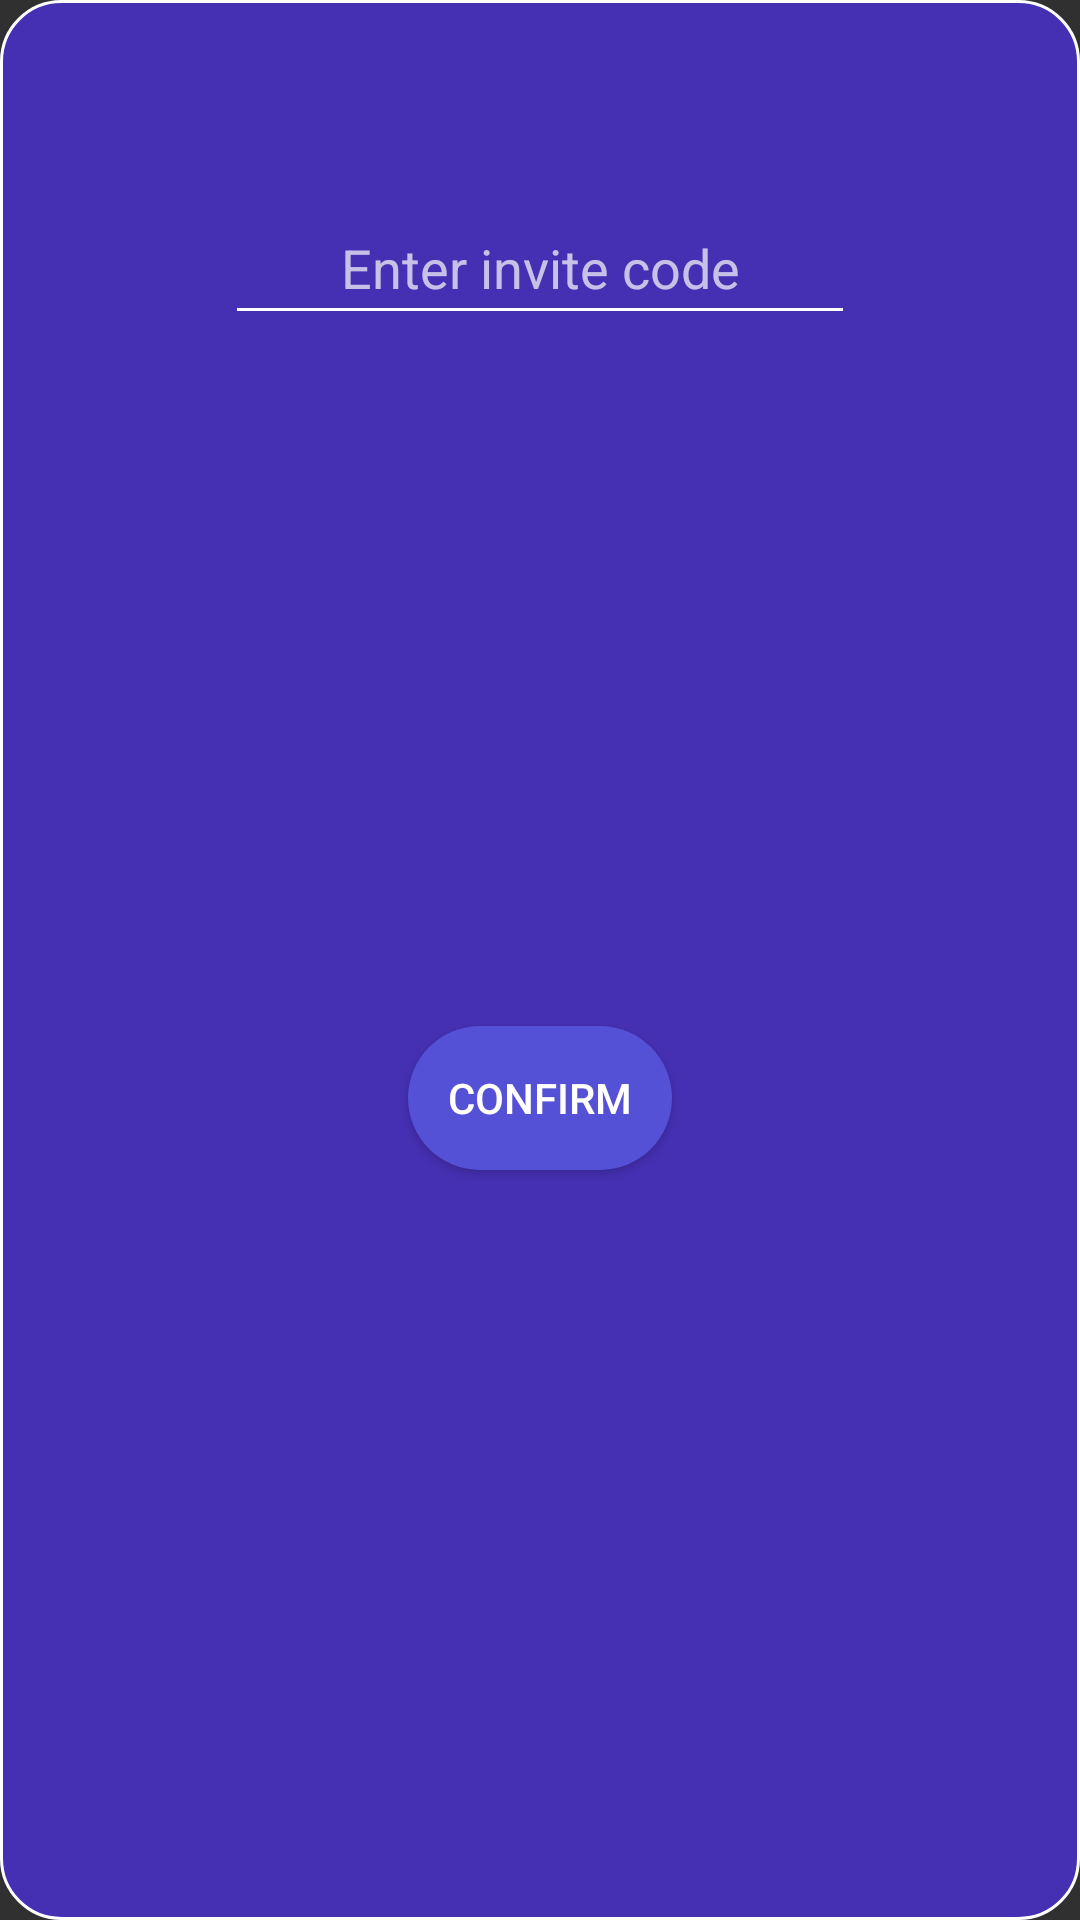

The Android layout XML behind this screen, and the referenced resources:
<!-- AndroidManifest.xml: application theme AppTheme -->
<!-- res/layout/popup_window_join_or_create_lobby.xml -->
<?xml version="1.0" encoding="utf-8"?>
<androidx.constraintlayout.widget.ConstraintLayout xmlns:android="http://schemas.android.com/apk/res/android"
    xmlns:app="http://schemas.android.com/apk/res-auto"
    android:layout_width="wrap_content"
    android:layout_height="wrap_content"
    android:padding="20dp"
    android:background="@drawable/custom_popup">

        <TextView
            android:backgroundTint="#00000000"

            android:id="@+id/textJoinOrCreate"
            android:layout_width="wrap_content"
            android:layout_height="wrap_content"
            android:text=""
            android:textSize="25sp"
            app:layout_constraintEnd_toEndOf="parent"
            app:layout_constraintStart_toStartOf="parent"
            app:layout_constraintTop_toTopOf="parent" />

        <EditText
            android:backgroundTint="@color/white"
            android:id="@+id/inputCodeOrName"
            android:layout_width="wrap_content"
            android:layout_height="wrap_content"
            android:layout_marginTop="10dp"
            android:ems="10"
            android:gravity="center"
            android:hint="Enter invite code"
            android:inputType="textPersonName"
            android:minHeight="48dp"
            app:layout_constraintEnd_toEndOf="parent"
            app:layout_constraintStart_toStartOf="parent"
            app:layout_constraintTop_toBottomOf="@+id/textJoinOrCreate" />

        <Button
            android:background="@drawable/custom_minus_text"
            android:id="@+id/buttonConfirm"
            android:layout_width="wrap_content"
            android:layout_height="wrap_content"
            android:text="confirm"
            app:layout_constraintBottom_toBottomOf="parent"
            app:layout_constraintEnd_toEndOf="parent"
            app:layout_constraintStart_toStartOf="parent"
            app:layout_constraintTop_toBottomOf="@+id/inputCodeOrName" />
</androidx.constraintlayout.widget.ConstraintLayout>
<!-- resources referenced by this layout -->
<resources>
  <color name="white">#FFFFFFFF</color>
  <!-- drawable custom_minus_text (drawable) -->
  <?xml version="1.0" encoding="utf-8"?>
  <selector xmlns:android="http://schemas.android.com/apk/res/android">
      <item android:state_pressed="true">
          <shape android:shape="rectangle">
              <solid android:color="#7D7BD8"/>
              <corners android:radius="100sp"/>
          </shape>
      </item>
  
      <item>
      <shape android:shape="rectangle">
          <solid android:color="#5451d6"/>
          <corners android:radius="100sp"/>
      </shape>
  </item>
  </selector>
  <!-- drawable custom_popup (drawable) -->
  <?xml version="1.0" encoding="utf-8"?>
  <selector xmlns:android="http://schemas.android.com/apk/res/android">
      <item>
          <shape android:shape="rectangle">
              <solid android:color="#4530b3">
              </solid>
              <corners android:radius="20dp"/>
              <stroke android:color="@color/white" android:width="1dp"/>
          </shape>
      </item>
  </selector>
  <style name="AppTheme" parent="Theme.AppCompat.NoActionBar">
          <item name="android:background">#00000000</item>
          <item name="colorPrimary">@color/purple_500</item>
          <item name="colorPrimaryVariant">@color/purple_700</item>
          <item name="colorOnPrimary">@color/white</item>
          <item name="colorSecondary">@color/purple_200</item>
          <item name="colorSecondaryVariant">#9C27B0</item>
          <item name="colorOnSecondary">@color/black</item>
      </style>
  <color name="purple_500">#FF6200EE</color>
  <color name="purple_700">#FF3700B3</color>
  <color name="purple_200">#FFBB86FC</color>
  <color name="black">#FF000000</color>
</resources>
